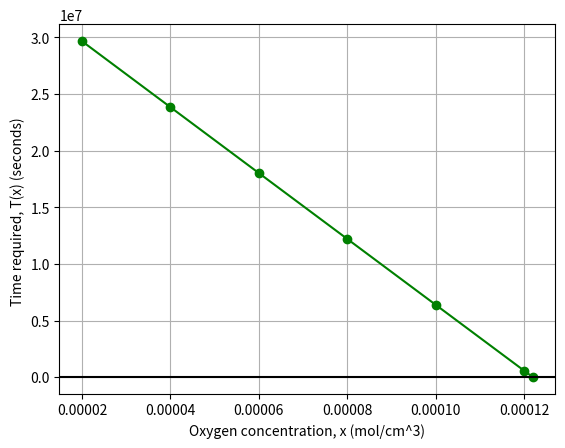

Recreate this plot in Python.
import matplotlib.pyplot as plt

def T(x):
    return -(6.73*x+6.725e-8+7.26e-4*5e-4)/(3.62e-12*x+3.908e-8*x*5e-4)

def trapezoidal(a, b, n):

    h = (b - a) / n

    result = T(b) + T(a)

    for i in range(1, n):
        k = a + i * h
        result = result + 2 * T(k)

    result = result * h / 2

    return result


def simpson(a, b, n):
    n=2*n

    h = (b - a) / n

    result = T(a) + T(b)

    for i in range(1, n):
        k = a + i * h

        if i % 2 == 0:
            result = result + 2 * T(k)
        else:
            result = result + 4 * T(k)

    result = result * h / 3

    return result

def error_cnt(x_1, x_2):
    return 100.0*(abs(x_1-x_2)/x_2)

initial=1.22e-4
final=0.5*initial
print("Trapezoidal result: ")
print(f"taking 1 division:  {trapezoidal(initial,final,1)} , Error: Not Applicable ")
print(f"taking 2 divisions: {trapezoidal(initial,final,2)}  , Error:{error_cnt(trapezoidal(initial,final,1),trapezoidal(initial,final,2))}%")
print(f"taking 3 divisions: {trapezoidal(initial,final,3)} , Error:{error_cnt(trapezoidal(initial,final,2),trapezoidal(initial,final,3))}%")
print(f"taking 4 divisions: {trapezoidal(initial,final,4)} , Error:{error_cnt(trapezoidal(initial,final,3),trapezoidal(initial,final,4))}%")
print(f"taking 5 divisions: {trapezoidal(initial,final,5)} , Error:{error_cnt(trapezoidal(initial,final,4),trapezoidal(initial,final,5))}%")

print()

print("Simpson result: ")
print(f"taking 1 division:  {simpson(initial,final,1)} , Error: Not Applicable ")
print(f"taking 2 divisions: {simpson(initial,final,2)}  , Error:{error_cnt(simpson(initial,final,1),simpson(initial,final,2))}%")
print(f"taking 3 divisions: {simpson(initial,final,3)} , Error:{error_cnt(simpson(initial,final,2),simpson(initial,final,3))}%")
print(f"taking 4 divisions: {simpson(initial,final,4)} , Error:{error_cnt(simpson(initial,final,3),simpson(initial,final,4))}%")
print(f"taking 5 divisions: {simpson(initial,final,5)} , Error:{error_cnt(simpson(initial,final,4),simpson(initial,final,5))}%")

x=[0.000122, 0.00012, 0.0001, 0.00008, 0.00006, 0.00004, 0.00002]
y=[]
for i in x:
    y.append(simpson(initial,i,10))
plt.plot(x,y,marker='o',color='g')
plt.axhline(y=0,color='black')
plt.xlabel("Oxygen concentration, x (mol/cm^3)")
plt.ylabel("Time required, T(x) (seconds) ")
plt.grid()
plt.show()

